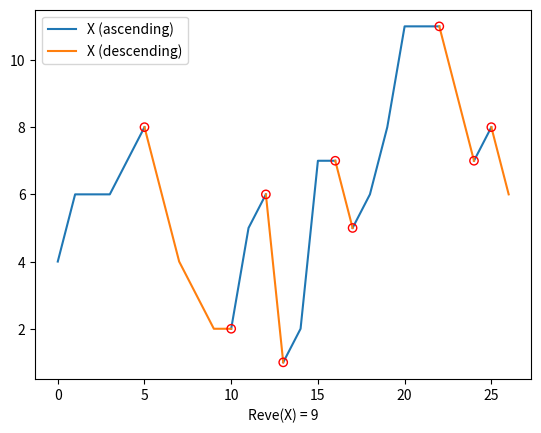

Here is the Python script that generated this plot:
import enum
import itertools
import numpy
import operator
from matplotlib import pyplot

class Direction(enum.Enum):
    ASC = enum.auto()
    DESC = enum.auto()

def comp(lhs: int, rhs: int) -> int:
    if lhs < rhs:
        return 1
    if rhs < lhs:
        return -1
    return 0

def pairwise_order(sequence):
    return [comp(lhs, rhs) for lhs, rhs in itertools.pairwise(sequence)]

def unique(iterable):
    return [group[0] for group in itertools.groupby(iterable)]

def compute_reve(sequence):
    return len(unique(pairwise_order(unique(sequence)))) - 1

def split_sequence(sequence):
    """
    Split the sequence into two collections:
    - Ascending sections of the sequence
    - Descending sections of the sequence

    The goal is to make it easier to display both parts in different colors.
    """
    ascending = []
    descending = []

    direction = Direction.ASC  # Assume ascending first
    run = []

    for current, next in itertools.pairwise(enumerate(sequence)):
        if current[1] < next[1]:
            if direction == Direction.DESC:
                descending.append(unique(run))
                run = []
            direction = Direction.ASC
            run.extend([current, next])
        elif current[1] > next[1]:
            if direction == Direction.ASC:
                ascending.append(unique(run))
                run = []
            direction = Direction.DESC
            run.extend([current, next])
        else:
            if direction == Direction.ASC:
                run.extend([current, next])
            else:
                run.extend([current, next])

    if run:
        if direction == Direction.ASC:
            ascending.append(unique(run))
        else:
            descending.append(unique(run))

    return ascending, descending


sequence =  [4, 6, 6, 6, 7, 8, 6, 4, 3, 2, 2, 5, 6, 1, 2, 7, 7, 5, 6, 8, 11, 11, 11, 9, 7, 8, 6]

diff = pairwise_order(sequence)
shadow = numpy.cumsum(diff)
neq = len([x for x in diff if x == 0]) - 1
ptp = max(shadow) - min(shadow)
amp = len(sequence) - ptp - neq - 1

reve = compute_reve(sequence)
print("Sequence:", sequence)
print("Unique(X):", unique(sequence))
print("Order(Unique(X)):", pairwise_order(unique(sequence)))
print("Unique(Order(Unique(X))):", unique(pairwise_order(unique(sequence))))
print("Reve(X):", reve)

# Fake plots to have proper labels
pyplot.plot([], label="X (ascending)", color="tab:blue")
pyplot.plot([], label="X (descending)", color="tab:orange")

# Real plots, no label
ascending, descending = split_sequence(sequence)

for group in ascending:
    pyplot.plot(
        list(map(operator.itemgetter(0), group)),
        list(map(operator.itemgetter(1), group)),
        color="tab:blue"
)
for group in descending:
    pyplot.plot(
        list(map(operator.itemgetter(0), group)),
        list(map(operator.itemgetter(1), group)),
        color="tab:orange"
    )

# Points where the direction of the growth changes
inflection_points = sorted(
    section[0] for section in itertools.chain(ascending, descending)
)[1:]

pyplot.scatter(
    list(map(operator.itemgetter(0), inflection_points)),
    list(map(operator.itemgetter(1), inflection_points)),
    facecolors="none",
    edgecolors="red",
    zorder=10,
)

pyplot.xlabel(f"Reve(X) = {reve}")
pyplot.legend()

pyplot.show()    
